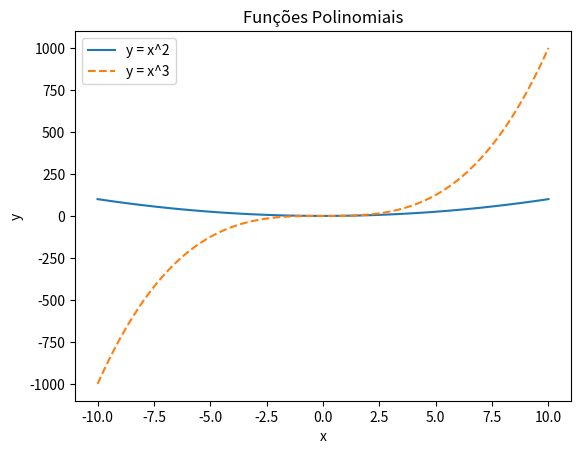

Python code for this plot:
# 21. Crie um DataFrame com dados de uma função polinomial usando NumPy (x^2,
# x^3). Exiba gráficos de linha para cada função usando diferentes estilos de linha.


import numpy as np
import matplotlib.pyplot as plt

x = np.linspace(-10, 10, 100)
y1 = x**2
y2 = x**3

plt.plot(x, y1, label='y = x^2', linestyle='-')
plt.plot(x, y2, label='y = x^3', linestyle='--')
plt.title('Funções Polinomiais')
plt.xlabel('x')
plt.ylabel('y')
plt.legend()
plt.show()







